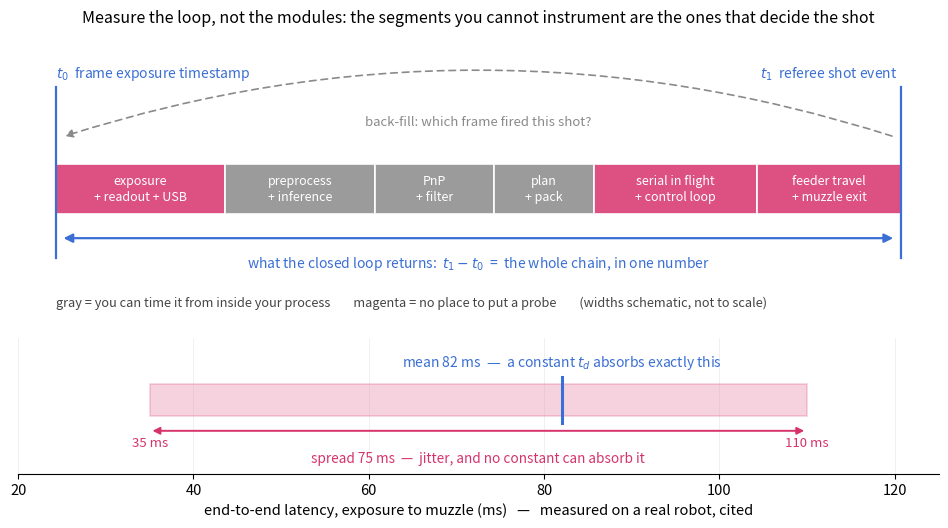

The script that saved this image: (Note: this script raises an exception after producing the figure.)
# Closed-loop end-to-end latency measurement: back-fill the referee-system shot
# event onto the frame timestamp that caused it (Advanced part, field chapter).
#
# Top panel is a SCHEMATIC of the chain -- segment widths are NOT to scale and carry
# no timing claim; the only thing they encode is which segments you can instrument
# from inside your own process (gray) and which you cannot (magenta).
# Bottom panel is the one quantitative element: the cited measured distribution
# 35-110 ms, mean 82 ms (rm.cv.fans, measured with exactly this method).
# Generates chapters/5.Advanced/images/adv-field-latency-loop.png
import matplotlib.pyplot as plt
import matplotlib as mpl
from matplotlib.patches import FancyArrowPatch, Rectangle

BLUE, MAGENTA, GRAY = "#3B6FD4", "#D6336C", "#8A8A8A"
mpl.rcParams.update({"font.size": 10.5, "axes.linewidth": 0.8})

T_LO, T_HI, T_MEAN = 35.0, 110.0, 82.0

# (label, width, instrumentable?)
SEGS = [
    ("exposure\n+ readout + USB", 1.35, False),
    ("preprocess\n+ inference", 1.20, True),
    ("PnP\n+ filter", 0.95, True),
    ("plan\n+ pack", 0.80, True),
    ("serial in flight\n+ control loop", 1.30, False),
    ("feeder travel\n+ muzzle exit", 1.15, False),
]

fig, (ax, bx) = plt.subplots(2, 1, figsize=(9.6, 5.4),
                             gridspec_kw={"height_ratios": [2.15, 1.0]})

# ---------------- top: schematic chain ----------------
x, y, h = 0.0, 0.0, 0.62
for label, w, instr in SEGS:
    col = GRAY if instr else MAGENTA
    ax.add_patch(Rectangle((x, y), w, h, facecolor=col, alpha=0.85,
                           edgecolor="white", lw=1.4))
    ax.text(x + w / 2, y + h / 2, label, ha="center", va="center",
            color="white", fontsize=9, linespacing=1.25)
    x += w
total = x

ax.plot([0, 0], [y - 0.55, y + h + 0.96], color=BLUE, lw=1.6)
ax.plot([total, total], [y - 0.55, y + h + 0.96], color=BLUE, lw=1.6)
ax.text(0, y + h + 1.02, "$t_0$  frame exposure timestamp",
        ha="left", va="bottom", color=BLUE, fontsize=10)
ax.text(total, y + h + 1.02, "$t_1$  referee shot event  ",
        ha="right", va="bottom", color=BLUE, fontsize=10)

# the measurement span
ax.add_patch(FancyArrowPatch((0.04, y - 0.30), (total - 0.04, y - 0.30),
                             arrowstyle="<|-|>", mutation_scale=13,
                             color=BLUE, lw=1.6))
ax.text(total / 2, y - 0.50,
        "what the closed loop returns:  $t_1-t_0$  =  the whole chain, in one number",
        ha="center", va="top", color=BLUE, fontsize=10)

# back-fill arrow
ax.add_patch(FancyArrowPatch((total - 0.05, y + h + 0.34), (0.05, y + h + 0.34),
                             arrowstyle="-|>", mutation_scale=12,
                             color=GRAY, lw=1.2, linestyle=(0, (4, 3)),
                             connectionstyle="arc3,rad=0.16"))
ax.text(total / 2, y + h + 0.44, "back-fill: which frame fired this shot?",
        ha="center", va="bottom", color=GRAY, fontsize=9.5)

ax.text(0, y - 1.02,
        "gray = you can time it from inside your process        "
        "magenta = no place to put a probe        "
        "(widths schematic, not to scale)",
        ha="left", va="top", fontsize=9.2, color="#444444")

ax.set_xlim(-0.30, total + 0.30)
ax.set_ylim(-1.35, 2.28)
ax.axis("off")
ax.set_title("Measure the loop, not the modules: the segments you cannot instrument "
             "are the ones that decide the shot", fontsize=11.5, pad=6)

# ---------------- bottom: the cited distribution ----------------
bx.add_patch(Rectangle((T_LO, 0.42), T_HI - T_LO, 0.26,
                       facecolor=MAGENTA, alpha=0.22, edgecolor=MAGENTA, lw=1.2))
bx.plot([T_MEAN, T_MEAN], [0.36, 0.74], color=BLUE, lw=2.2)
bx.text(T_MEAN, 0.78, "mean 82 ms  —  a constant $t_d$ absorbs exactly this",
        ha="center", va="bottom", color=BLUE, fontsize=10)

bx.annotate("", xy=(T_LO, 0.30), xytext=(T_HI, 0.30),
            arrowprops=dict(arrowstyle="<|-|>", color=MAGENTA, lw=1.4))
bx.text(T_LO, 0.25, "35 ms", ha="center", va="top", color=MAGENTA, fontsize=9.5)
bx.text(T_HI, 0.25, "110 ms", ha="center", va="top", color=MAGENTA, fontsize=9.5)
bx.text((T_LO + T_HI) / 2, 0.13,
        "spread 75 ms  —  jitter, and no constant can absorb it",
        ha="center", va="top", color=MAGENTA, fontsize=9.8)

bx.set_xlim(20, 125)
bx.set_ylim(-0.05, 1.05)
bx.set_yticks([])
bx.set_xlabel("end-to-end latency, exposure to muzzle (ms)   —   measured on a real robot, cited")
for s in ("top", "right", "left"):
    bx.spines[s].set_visible(False)
bx.grid(axis="x", alpha=0.22, lw=0.6)

fig.tight_layout()
fig.savefig("/home/neomelt/RMCV_Tutorial/chapters/5.Advanced/images/adv-field-latency-loop.png",
            dpi=150)
print("saved adv-field-latency-loop.png")
